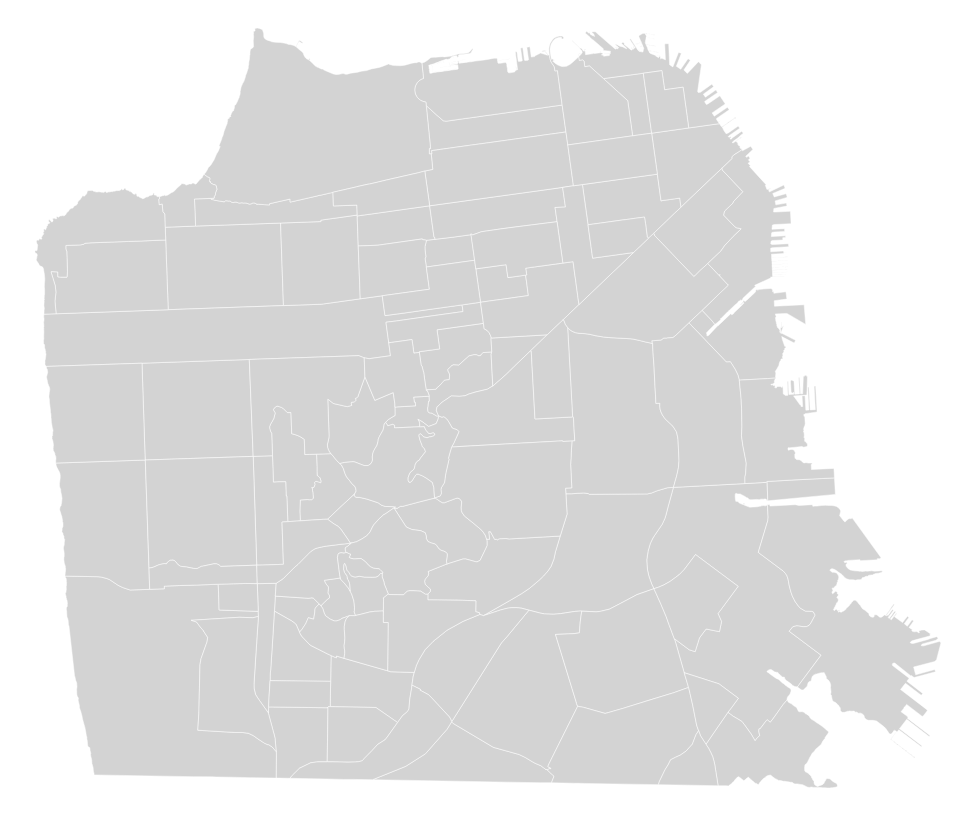
D3 v3 page, settled after 480 driven frames (8 s of simulated time); the page loaded 1 data file(s).



var width = 960, 
    height = 800; 
  
var path = d3.geo.path()
    .projection(null);

var nameById = d3.map();

var svg = d3.select("#background").append("svg")
    .attr("width", width)
    .attr("height", height);

d3.json("realtor_neighborhoods.json", function(error, sf) {
  if (error) return console.error(error);  
  console.log(sf);

svg.selectAll("path")
    .data(topojson.feature(sf, sf.objects.Realtor_Neighborhoods).features)
    .enter()
    .append("path")
    .attr("d", path)
    .append('svg:title').text(function(d) { /*console.log(d.properties); */ 
      return ("Neighborhood: " +d.properties.nbrhood  + ", " + d.properties.sfar_distr); });   
});



### data: realtor_neighborhoods.json
{
 "type": "Topology",
 "objects": {
  "Realtor_Neighborhoods": {
   "type": "GeometryCollection",
   "bbox": [
    5979385.0,
    2085841.0,
    6024665.0,
    2123809.0
   ],
   "geometries": [
    "{... 3 keys}",
    "{... 3 keys}",
    "{... 3 keys}",
    "{... 3 keys}",
    "{... 3 keys}",
    "{... 3 keys}",
    "{... 3 keys}",
    "{... 3 keys}",
    "... 84 more items"
   ]
  }
 },
 "arcs": [
  [
   [
    4917,
    6391
   ],
   [
    -52,
    439
   ]
  ],
  [
   [
    4865,
    6830
   ],
   [
    334,
    55
   ],
   [
    20,
    -170
   ],
   [
    97,
    16
   ]
  ],
  [
   [
    5316,
    6731
   ],
   [
    98,
    17
   ]
  ],
  [
   [
    5414,
    6748
   ],
   [
    10,
    -81
   ],
   [
    21,
    -189
   ],
   [
    -202,
    -33
   ],
   [
    -105,
    -18
   ],
   [
    -106,
    -17
   ],
   [
    -107,
    -18
   ],
   [
    -8,
    -1
   ]
  ],
  [
   [
    4321,
    7206
   ],
   [
    288,
    40
   ]
  ],
  [
   [
    4609,
    7246
   ],
   [
    204,
    34
   ]
  ],
  [
   [
    4813,
    7280
   ],
   [
    39,
    -337
   ]
  ],
  [
   [
    4852,
    6943
   ],
   [
    -533,
    -89
   ]
  ],
  "... 426 more items"
 ],
 "transform": {
  "scale": [
   0.09064,
   -0.07601
  ],
  "translate": [
   26.83,
   780
  ]
 }
}